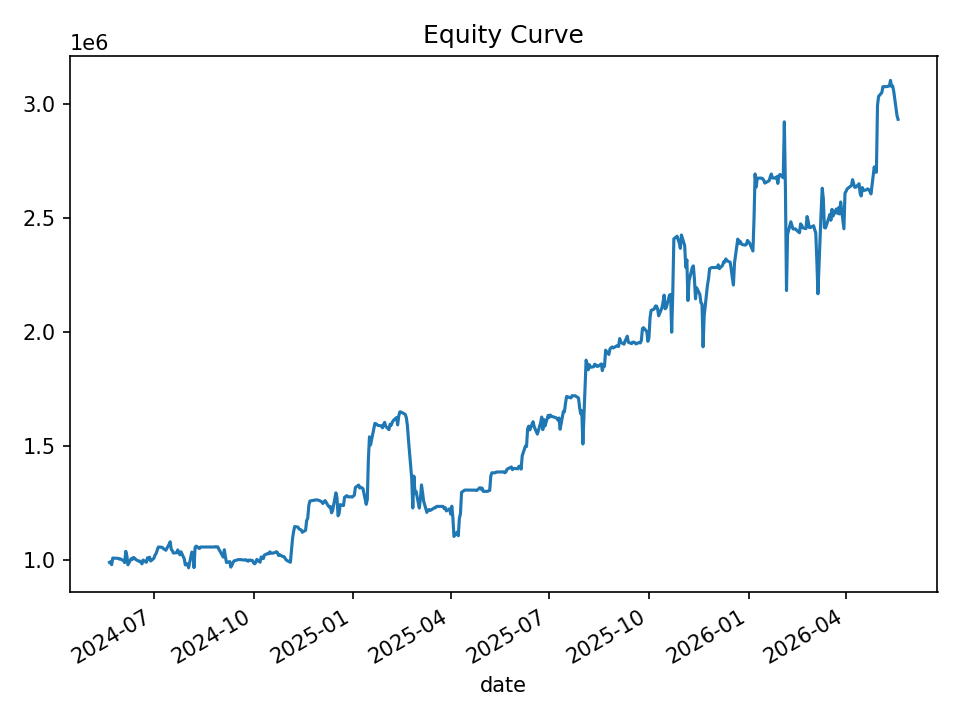

Values plotted in this chart, from the file beside it:
date, equity, cash_realized, open_positions, gross_exposure, exposure_pct
2024-05-21, 989354, 1000000, 2, 199149, 0.2013
2024-05-22, 992104, 1000000, 2, 199149, 0.2007
2024-05-23, 979446, 1000000, 6, 592451, 0.6049
2024-05-24, 1008455, 988642, 7, 694047, 0.6882
2024-05-28, 1007468, 1002159, 4, 402046, 0.3991
2024-05-29, 1007199, 1011817, 2, 201910, 0.2005
2024-05-30, 1003971, 1011817, 5, 503293, 0.5013
2024-05-31, 1004936, 1001947, 5, 502435, 0.5
2024-06-03, 996607, 1004832, 6, 602000, 0.604
2024-06-04, 988500, 1007766, 8, 796397, 0.8057
2024-06-05, 1037934, 1006837, 15, 1519215, 1.464
2024-06-06, 1019243, 1006611, 15, 1522216, 1.493
2024-06-07, 978873, 987369, 11, 1124293, 1.149
2024-06-10, 1005603, 1010111, 3, 301031, 0.2994
2024-06-11, 1002459, 1001870, 2, 197982, 0.1975
2024-06-12, 1010848, 1006577, 2, 201047, 0.1989
2024-06-13, 1008697, 1006577, 3, 302248, 0.2996
2024-06-14, 1002868, 1007992, 3, 302573, 0.3017
2024-06-17, 994376, 1009907, 4, 401007, 0.4033
2024-06-18, 995233, 1000910, 7, 697314, 0.7007
2024-06-20, 982893, 986426, 10, 987614, 1.005
2024-06-21, 999545, 987698, 12, 1186984, 1.188
2024-06-24, 989716, 987698, 13, 1286325, 1.3
2024-06-25, 1009365, 989870, 13, 1300140, 1.288
2024-06-26, 1004629, 1007517, 9, 904218, 0.9001
2024-06-27, 1012053, 1003709, 11, 1108704, 1.096
2024-06-28, 995247, 1004347, 7, 703445, 0.7068
2024-07-01, 1007566, 998334, 8, 802644, 0.7966
2024-07-02, 1021121, 991640, 6, 600619, 0.5882
2024-07-03, 1028424, 1000738, 5, 505153, 0.4912
2024-07-05, 1056461, 1040161, 3, 313282, 0.2965
2024-07-08, 1056121, 1049384, 3, 315653, 0.2989
2024-07-09, 1053785, 1049384, 5, 526580, 0.4997
2024-07-10, 1048755, 1058627, 5, 526979, 0.5025
2024-07-11, 1046346, 1058006, 8, 837976, 0.8009
2024-07-12, 1042705, 1040548, 9, 939070, 0.9006
2024-07-15, 1068765, 1032480, 7, 728585, 0.6817
2024-07-16, 1079893, 1073047, 5, 528077, 0.489
2024-07-17, 1046862, 1061433, 2, 216055, 0.2064
2024-07-18, 1040213, 1061433, 5, 529164, 0.5087
2024-07-19, 1030463, 1044038, 4, 416415, 0.4041
2024-07-22, 1031775, 1044038, 5, 520001, 0.504
2024-07-23, 1043944, 1042698, 2, 206892, 0.1982
2024-07-24, 1030574, 1037058, 1, 103587, 0.1005
2024-07-25, 1022738, 1027148, 4, 409688, 0.4006
2024-07-26, 1035894, 1027148, 6, 618853, 0.5974
2024-07-29, 1004937, 1027148, 6, 618853, 0.6158
2024-07-30, 978257, 1014156, 3, 307151, 0.314
2024-07-31, 984399, 990981, 3, 294826, 0.2995
2024-08-01, 980799, 990981, 4, 393039, 0.4007
2024-08-02, 965689, 978670, 6, 586047, 0.6069
2024-08-05, 1034649, 968047, 17, 1693956, 1.637
2024-08-06, 1029595, 968599, 31, 3123530, 3.034
2024-08-07, 966551, 909742, 31, 3124667, 3.233
2024-08-08, 1055400, 1023494, 22, 2241932, 2.124
2024-08-09, 1060856, 1063529, 7, 714145, 0.6732
2024-08-12, 1050092, 1057484, 4, 422014, 0.4019
2024-08-13, 1056850, 1056850, 0, 0.0, 0.0
2024-08-14, 1056850, 1056850, 0, 0.0, 0.0
2024-08-15, 1056850, 1056850, 0, 0.0, 0.0
... 440 more rows
